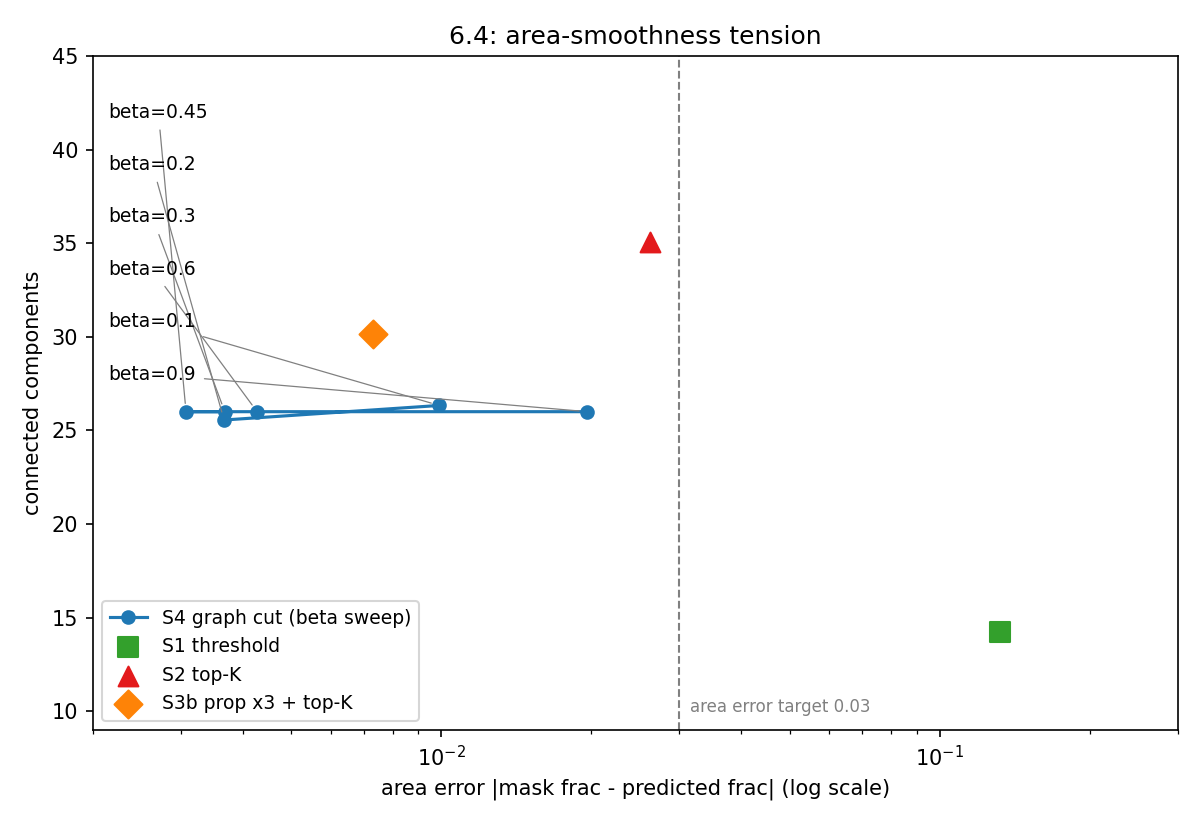

Data behind this chart, as committed beside it:
beta, slide_id, area_err, n_components, runtime_s
0.1, TCGA-A2-A0YK-01Z-00-DX1, 0.005445, 14, 1.818
0.1, TCGA-AN-A0XL-01Z-00-DX1, 0.002122, 4, 0.6351
0.1, TCGA-E2-A1LB-01Z-00-DX1, 0.002862, 13, 2.017
0.1, TCGA-OL-A6VO-01Z-00-DX1, 0.06058, 186, 0.1807
0.1, TCGA-AQ-A04J-01Z-00-DX1, 0.002312, 10, 1.13
0.1, TCGA-A2-A4S0-01Z-00-DX1, 0.004617, 2, 2.072
0.1, TCGA-E9-A5UO-01Z-00-DX1, 0.006729, 6, 1.052
0.1, TCGA-C8-A12Q-01Z-00-DX1, 0.003336, 1, 1.229
0.1, TCGA-BH-A18G-01Z-00-DX1, 0.001175, 1, 0.342
0.2, TCGA-A2-A0YK-01Z-00-DX1, 0.001739, 6, 1.851
0.2, TCGA-AN-A0XL-01Z-00-DX1, 0.002497, 3, 0.6957
0.2, TCGA-E2-A1LB-01Z-00-DX1, 0.0008346, 7, 2.092
0.2, TCGA-OL-A6VO-01Z-00-DX1, 0.02435, 207, 0.1811
0.2, TCGA-AQ-A04J-01Z-00-DX1, 0.001114, 3, 1.094
0.2, TCGA-A2-A4S0-01Z-00-DX1, 0.0012, 1, 2.172
0.2, TCGA-E9-A5UO-01Z-00-DX1, 0.000601, 1, 1.181
0.2, TCGA-C8-A12Q-01Z-00-DX1, 0.0006293, 1, 1.244
0.2, TCGA-BH-A18G-01Z-00-DX1, 3.397995893927863e-05, 1, 0.3512
0.3, TCGA-A2-A0YK-01Z-00-DX1, 0.0002883, 4, 1.857
0.3, TCGA-AN-A0XL-01Z-00-DX1, 0.01275, 2, 0.7503
0.3, TCGA-E2-A1LB-01Z-00-DX1, 0.0007015, 4, 2.152
0.3, TCGA-OL-A6VO-01Z-00-DX1, 0.008816, 216, 0.1884
0.3, TCGA-AQ-A04J-01Z-00-DX1, 0.001854, 3, 1.185
0.3, TCGA-A2-A4S0-01Z-00-DX1, 0.004275, 1, 2.349
0.3, TCGA-E9-A5UO-01Z-00-DX1, 0.002973, 2, 1.248
0.3, TCGA-C8-A12Q-01Z-00-DX1, 0.001204, 1, 1.329
0.3, TCGA-BH-A18G-01Z-00-DX1, 0.0002513, 1, 0.3657
0.45, TCGA-A2-A0YK-01Z-00-DX1, 0.005176, 2, 1.993
0.45, TCGA-AN-A0XL-01Z-00-DX1, 0.01481, 1, 0.754
0.45, TCGA-E2-A1LB-01Z-00-DX1, 0.003246, 2, 2.278
0.45, TCGA-OL-A6VO-01Z-00-DX1, 0.0001878, 221, 0.1968
0.45, TCGA-AQ-A04J-01Z-00-DX1, 2.7910776720929675e-06, 3, 1.292
0.45, TCGA-A2-A4S0-01Z-00-DX1, 7.661644904910503e-05, 1, 2.469
0.45, TCGA-E9-A5UO-01Z-00-DX1, 0.0004033, 2, 1.349
0.45, TCGA-C8-A12Q-01Z-00-DX1, 0.0009575, 1, 1.396
0.45, TCGA-BH-A18G-01Z-00-DX1, 0.002819, 1, 0.3683
0.6, TCGA-A2-A0YK-01Z-00-DX1, 0.002705, 2, 1.984
0.6, TCGA-AN-A0XL-01Z-00-DX1, 0.02128, 1, 0.8446
0.6, TCGA-E2-A1LB-01Z-00-DX1, 0.003678, 2, 2.244
0.6, TCGA-OL-A6VO-01Z-00-DX1, 0.0001878, 221, 0.1942
0.6, TCGA-AQ-A04J-01Z-00-DX1, 0.001479, 3, 1.286
0.6, TCGA-A2-A4S0-01Z-00-DX1, 0.0002185, 1, 2.747
0.6, TCGA-E9-A5UO-01Z-00-DX1, 0.001573, 2, 1.432
0.6, TCGA-C8-A12Q-01Z-00-DX1, 0.00186, 1, 1.391
0.6, TCGA-BH-A18G-01Z-00-DX1, 0.005455, 1, 0.4055
0.9, TCGA-A2-A0YK-01Z-00-DX1, 0.003619, 3, 2.02
0.9, TCGA-AN-A0XL-01Z-00-DX1, 0.1211, 1, 0.8618
0.9, TCGA-E2-A1LB-01Z-00-DX1, 6.65729862571185e-05, 1, 2.234
0.9, TCGA-OL-A6VO-01Z-00-DX1, 0.0001878, 221, 0.1683
0.9, TCGA-AQ-A04J-01Z-00-DX1, 0.01518, 3, 1.414
0.9, TCGA-A2-A4S0-01Z-00-DX1, 0.0005383, 1, 2.896
0.9, TCGA-E9-A5UO-01Z-00-DX1, 0.01205, 2, 1.86
0.9, TCGA-C8-A12Q-01Z-00-DX1, 0.003554, 1, 1.6
0.9, TCGA-BH-A18G-01Z-00-DX1, 0.02058, 1, 0.4715
